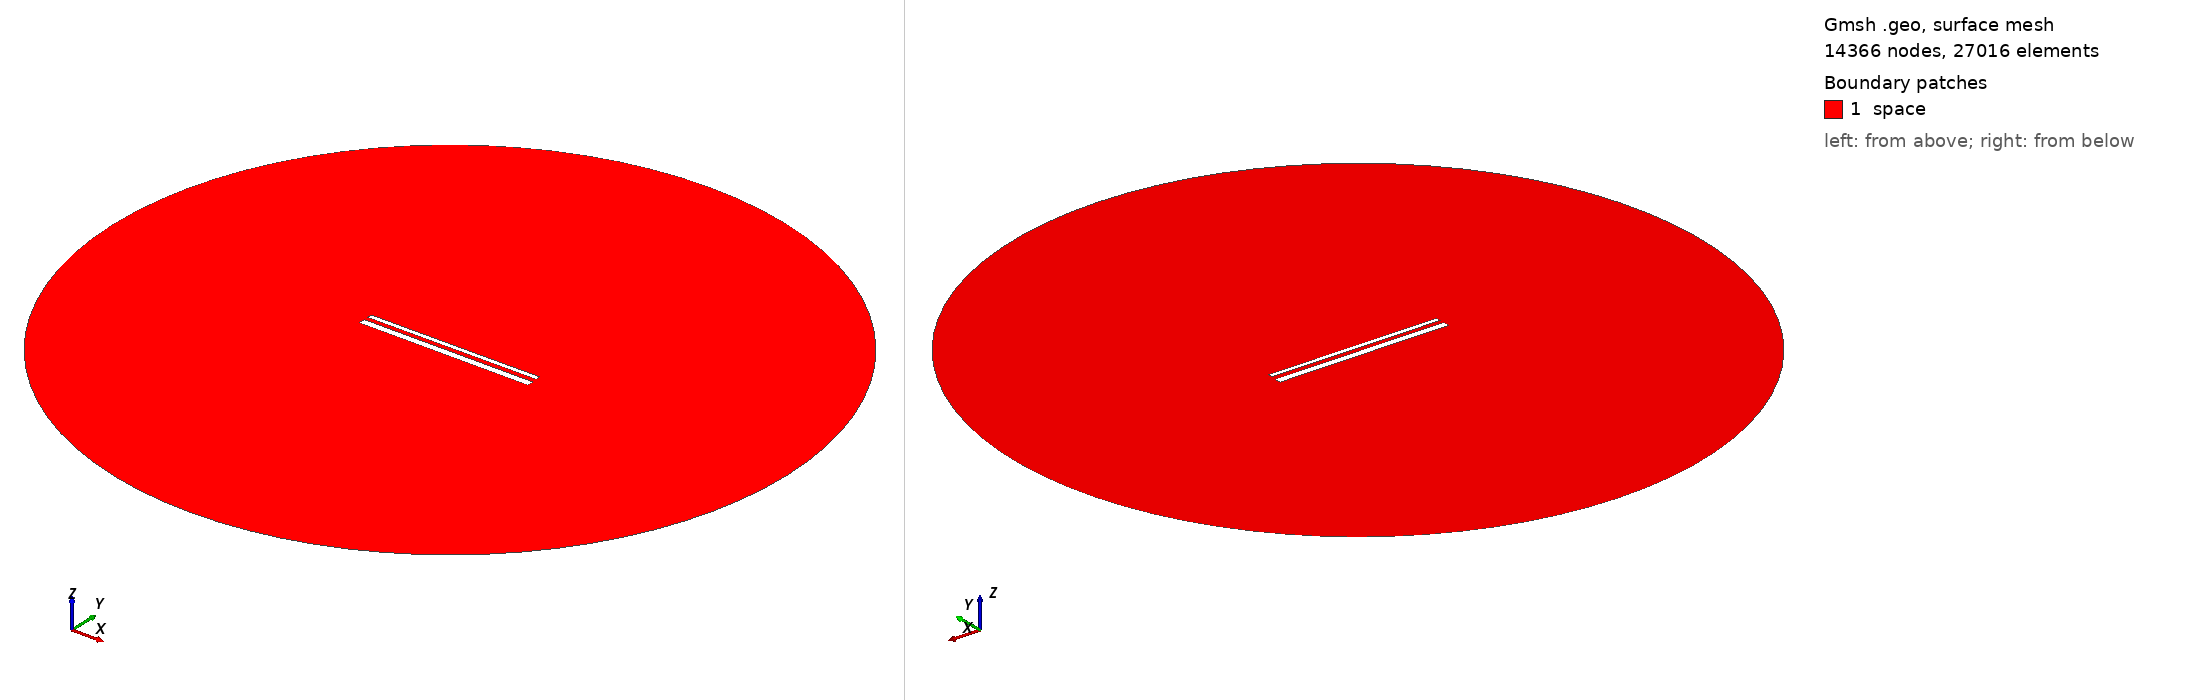

Gmsh geometry script, surface-meshed: 14366 nodes, 27016 surface elements. Boundary patches (legend numbers): 1 space. Left view from above one corner, right view from below the opposite corner. Legend entries are the model's physical surfaces. The drawing asked Gmsh for element sizes between 1% and 20% of the model's largest extent; the script's own settings can give other sizes.

=== 14938.geo (drawn) ===
//---------------------------------------
// Geometry kernel
//---------------------------------------

SetFactory("OpenCASCADE");



//---------------------------------------
// Parameters of the geometry
//---------------------------------------

// Overetch of the upper plate
overetch = 0.5;

// Distance between the plates
distance = 2.25;

// Discretization over the x axis (for the deformation)
nx = 50; 

// Length of the plate
L = 100 - overetch; 

// Number of modes
n = 4; 

// 1st mode coefficient
coeff(1) = 0.15;
beta(1) = 0.596864 * 3.1415926535 / L;

// 2nd mode coefficient
coeff(2) = 0.0;
beta(2) = 1.49418 * 3.1415926535 / L;

// 3rd mode coefficient
coeff(3) = 0.0;
beta(3) = 2.50025 * 3.1415926535 / L;

// 4th mode coefficient
coeff(4) = 0.0;
beta(4) = 3.49999 * 3.1415926535 / L;



//---------------------------------------
// Upper plate (deformed rectangle)
//---------------------------------------

// Coordiantes of the upper plate
xmin = -50;
xmax = 50 - overetch;

// Height of the upper plate
yheight = 4 - 2 * overetch;

// Indexes of the points
UpperID[] = {};
LowerID[] = {};
LeftID[] = {};
RightID[] = {};

// Point index
p = 1;

// Horizontal edges
For i In {1:nx}
    x = xmin + (i-1)*(xmax - xmin)/(nx-1);

    y_bottom = distance / 2 + overetch;
    For j In {1:n}
        C = (Cosh(beta(j)*L) + Cos(beta(j)*L)) / (Sinh(beta(j)*L) + Sin(beta(j)*L));
        y_bottom  = y_bottom + coeff(j) * (Cosh(beta(j)*(x+50)) - Cos(beta(j)*(x+50)) - C * (Sinh(beta(j)*(x+50)) - Sin(beta(j)*(x+50))));
    EndFor

    y_top = y_bottom + yheight;

    Point(p) = {x, y_top, 0, 1.0};
    UpperID[i] = p;
    p = p + 1;

    Point(p) = {x, y_bottom, 0, 1.0};
    LowerID[i] = p;
    p = p + 1;
EndFor

// Create point lists
UpperPts[] = {}; LowerPts[] = {};
For i In {1:nx}
  UpperPts[] += {UpperID[i]};
  LowerPts[] += {LowerID[i]};
EndFor

// Build splines
Spline(1) = {UpperPts[]};
Spline(2) = {LowerPts[]};
Line(3) = {LowerPts[nx-1], UpperPts[nx-1]};
Line(4) = {LowerPts[0], UpperPts[0]};

// Build the plane surface
Curve Loop(1) = {2, 3, -1, -4};
Plane Surface(1) = {1};



//---------------------------------------
// Lower plate (rectangle)
//---------------------------------------

// Vertices
Point(1001) = {-50, -1, 0, 1.0};
Point(1002) = { 50, -1, 0, 1.0};
Point(1003) = { 50,  -5, 0, 1.0};
Point(1004) = {-50,  -5, 0, 1.0};

// Edges
Line(5) = {1001, 1002};
Line(6) = {1002, 1003};
Line(7) = {1003, 1004};
Line(8) = {1004, 1001};

// Plane surface
Line Loop(2) = {5, 6, 7, 8};
Plane Surface(2) = {2}; 



//---------------------------------------
// Outer (fictious) boundary
//---------------------------------------

// Points
Point(1005) = {0, 0, 0};       // Center
Point(1006) = {200, 0, 0};     // Start point
Point(1007) = {0, 200, 0};     // 90 degrees
Point(1008) = {-200, 0, 0};    // 180 degrees
Point(1009) = {0, -200, 0};    // 270 degrees

// Circle arcs (each needs start, center, end)
Circle(9) = {1006, 1005, 1007};
Circle(10) = {1007, 1005, 1008};
Circle(11) = {1008, 1005, 1009};
Circle(12) = {1009, 1005, 1006};

// Plane surface for the entire domain
Curve Loop(3) = {9, 10, 11, 12};
Surface(3) = {3};

// Subtract the plates from the whole domain to obtain the actual domain where we want to solve the equations
BooleanDifference{ Surface{3}; Delete; }{ Surface{1}; Surface{2}; Delete; }




//---------------------------------------
// Transfinite Lines/Curves
//---------------------------------------

// Set the number of points on the boundaries
r = 7;

// Plates
Transfinite Curve {1, 2} = 50*r Using Progression 1;
Transfinite Curve {3, 4} = 2*r Using Progression 1;
Transfinite Line {5, 7} = 50*r Using Progression 1;
Transfinite Line {6, 8} = 2*r Using Progression 1;

// Outer boundary
Transfinite Line {9, 10, 11, 12} = 20 Using Progression 1;



//---------------------------------------
// Physical groups
//---------------------------------------                

// Physical curves (boundaries)
Physical Line("force_segment", 10) = {2};
Physical Line("upper_plate", 11) = {1, 3, 4};
Physical Line("lower_plate", 12) = {5, 6, 7, 8};
Physical Line("boundary", 20) = {9, 10, 11, 12};

// Physical Surfaces
Physical Surface("space", 30) = {3};



//---------------------------------------
// 6. Generate the Mesh
//---------------------------------------

// 2D mesh generation
Mesh 2;
